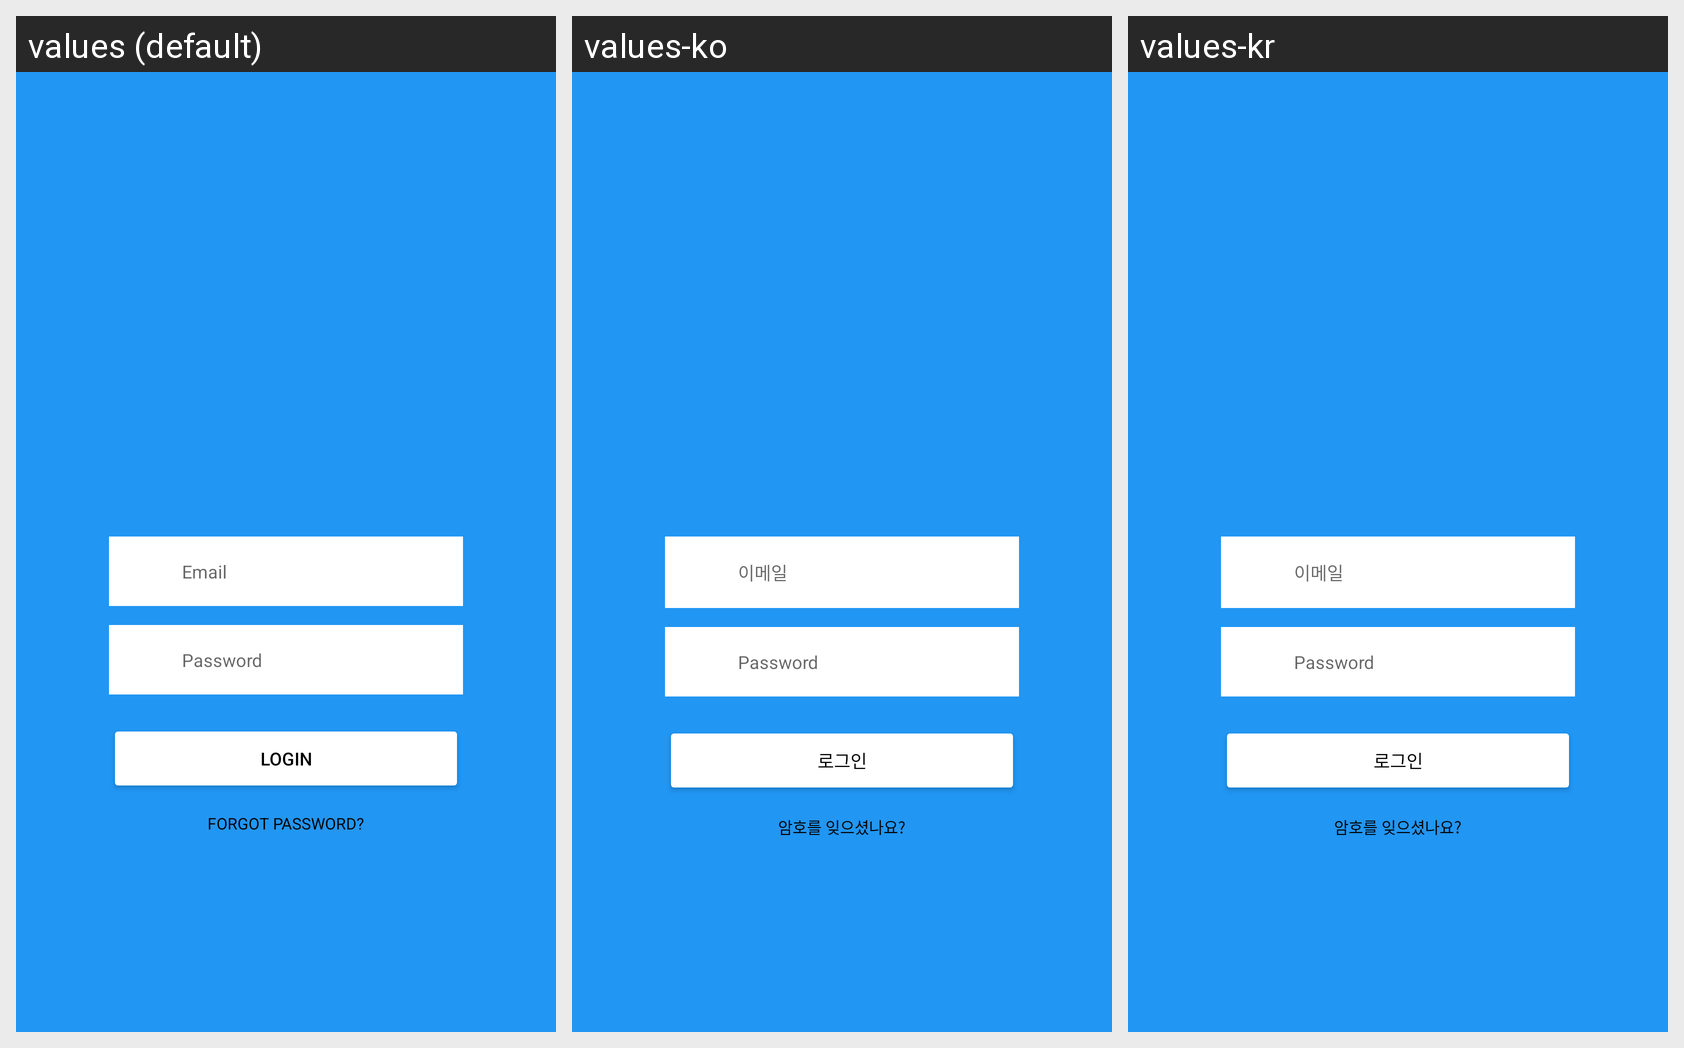

This grid shows one Android layout under several languages. Give, for every string resource on the screen, its name, the default text and each shown locale's text.
Android screen res/layout/login_layout.xml rendered under 3 locales, left to right: values (default), values-ko, values-kr. Device: Nexus 5 (rendered at 1080×1920; each locale shown at half size, 540×960, under a caption strip naming it); theme Theme.Ccpp.
Strings drawn on this screen, with the default value and each locale's value (text and hints the layout hard-codes, and strings that could not be matched under every locale, appear in the picture but are not listed):

LoginLayout_EmailHint
  values: Email
  values-ko: 이메일
  values-kr: 이메일

LoginLayout_doLogin
  values: Login
  values-ko: 로그인
  values-kr: 로그인

LoginLayout_FindPW
  values: FORGOT PASSWORD?
  values-ko: 암호를 잊으셨나요?
  values-kr: 암호를 잊으셨나요?
